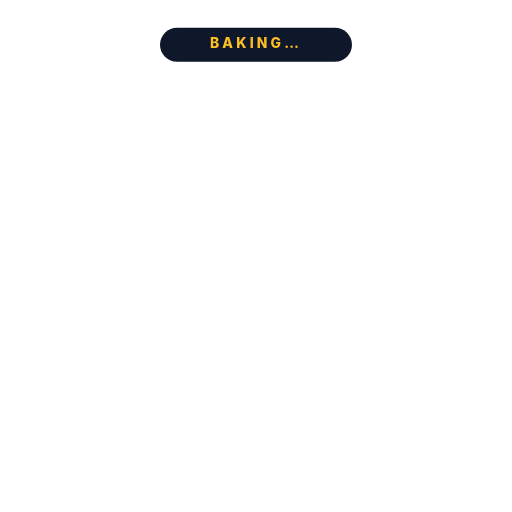
t = 0.00 s
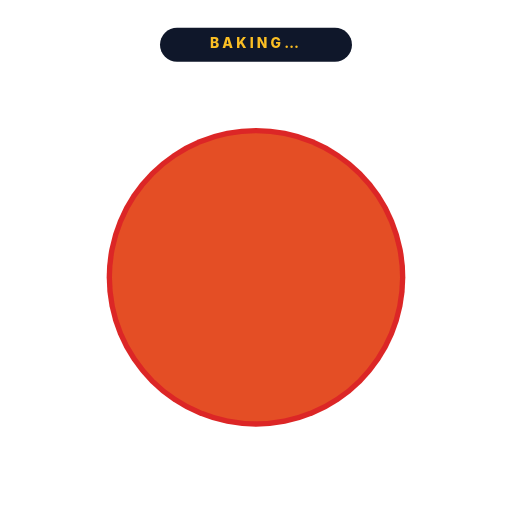
t = 1.13 s
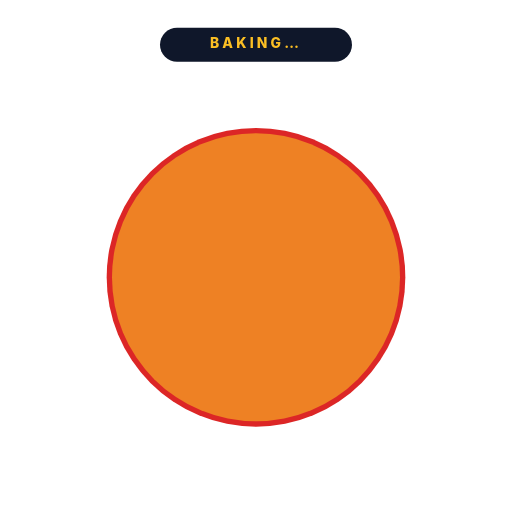
t = 2.25 s
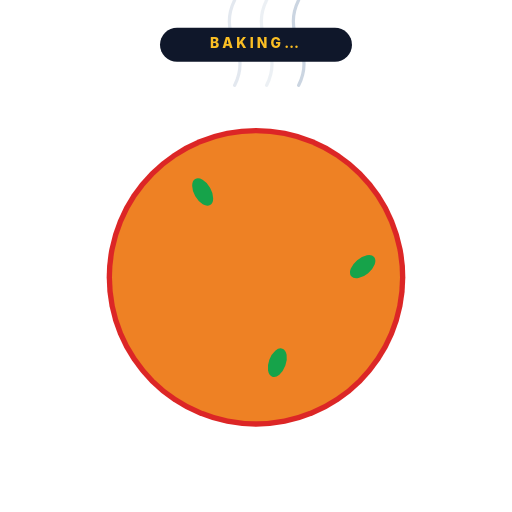
t = 3.40 s
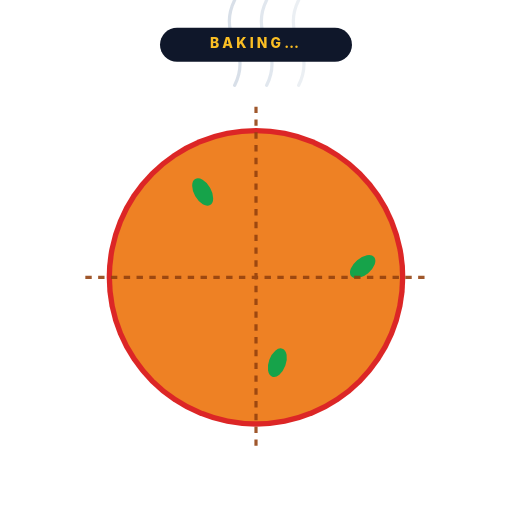
t = 3.75 s
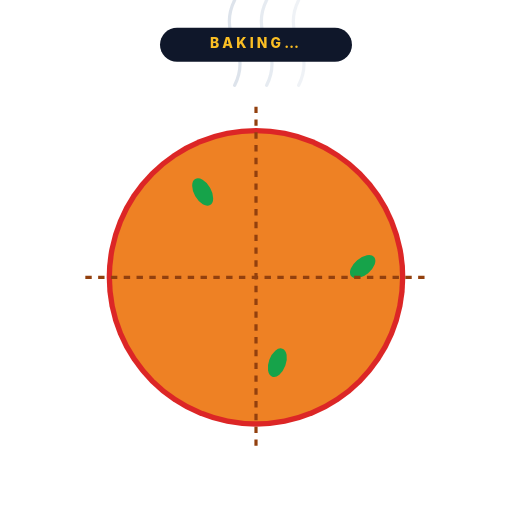
t = 5.60 s

The animated SVG that drew these frames (rendered in a browser with its animation timeline set to each time). Animation: 18 SMIL elements (animate=18); one cycle of 5.60 s, repeats indefinitely.

<?xml version="1.0" encoding="UTF-8"?>
<!--
  Pizza bake — pizza appears, toppings drop one at a time, "BAKING" timer counts up,
  steam rises when done.
  Total: 4.0s. Holds.
  Viewport: 480 × 480.
-->
<svg xmlns="http://www.w3.org/2000/svg" viewBox="0 0 480 480" width="480" height="480">
  <!-- Pizza base -->
  <g transform="translate(240 260)">
    <circle r="0" fill="#fef3c7" stroke="#92400e" stroke-width="6">
      <animate attributeName="r" from="0" to="160" begin="0s" dur="0.5s" fill="freeze"
               calcMode="spline" keySplines="0.34 1.4 0.64 1"/>
    </circle>

    <!-- Sauce -->
    <circle r="140" fill="#dc2626" opacity="0">
      <animate attributeName="opacity" from="0" to="1" begin="0.55s" dur="0.4s" fill="freeze"/>
    </circle>

    <!-- Cheese -->
    <circle r="135" fill="#fbbf24" opacity="0">
      <animate attributeName="opacity" from="0" to="0.6" begin="0.95s" dur="0.4s" fill="freeze"/>
    </circle>

    <!-- Pepperoni toppings drop -->
    <g fill="#dc2626">
      <circle cx="-70" cy="-40" r="0">
        <animate attributeName="r" from="0" to="20" begin="1.4s" dur="0.2s" fill="freeze"
                 calcMode="spline" keySplines="0.34 1.56 0.64 1"/>
      </circle>
      <circle cx="60"  cy="-50" r="0">
        <animate attributeName="r" from="0" to="20" begin="1.55s" dur="0.2s" fill="freeze"
                 calcMode="spline" keySplines="0.34 1.56 0.64 1"/>
      </circle>
      <circle cx="-30" cy="40" r="0">
        <animate attributeName="r" from="0" to="20" begin="1.7s" dur="0.2s" fill="freeze"
                 calcMode="spline" keySplines="0.34 1.56 0.64 1"/>
      </circle>
      <circle cx="80" cy="50" r="0">
        <animate attributeName="r" from="0" to="20" begin="1.85s" dur="0.2s" fill="freeze"
                 calcMode="spline" keySplines="0.34 1.56 0.64 1"/>
      </circle>
      <circle cx="-80" cy="60" r="0">
        <animate attributeName="r" from="0" to="20" begin="2.0s" dur="0.2s" fill="freeze"
                 calcMode="spline" keySplines="0.34 1.56 0.64 1"/>
      </circle>
      <circle cx="20" cy="-30" r="0">
        <animate attributeName="r" from="0" to="20" begin="2.15s" dur="0.2s" fill="freeze"
                 calcMode="spline" keySplines="0.34 1.56 0.64 1"/>
      </circle>
    </g>

    <!-- Basil leaves -->
    <g fill="#16a34a">
      <ellipse cx="20" cy="80" rx="8" ry="14" transform="rotate(20 20 80)" opacity="0">
        <animate attributeName="opacity" from="0" to="1" begin="2.4s" dur="0.2s" fill="freeze"/>
      </ellipse>
      <ellipse cx="-50" cy="-80" rx="8" ry="14" transform="rotate(-30 -50 -80)" opacity="0">
        <animate attributeName="opacity" from="0" to="1" begin="2.55s" dur="0.2s" fill="freeze"/>
      </ellipse>
      <ellipse cx="100" cy="-10" rx="8" ry="14" transform="rotate(50 100 -10)" opacity="0">
        <animate attributeName="opacity" from="0" to="1" begin="2.7s" dur="0.2s" fill="freeze"/>
      </ellipse>
    </g>
  </g>

  <!-- Steam (after baking) -->
  <g fill="none" stroke="#cbd5e1" stroke-width="3" stroke-linecap="round" opacity="0">
    <animate attributeName="opacity" from="0" to="1" begin="3.0s" dur="0.4s" fill="freeze"/>
    <path d="M 220 80 Q 230 60 220 40 Q 210 20 220 0">
      <animate attributeName="opacity" values="0.3;0.9;0.3" dur="2s" begin="3.0s" repeatCount="indefinite"/>
    </path>
    <path d="M 250 80 Q 260 60 250 40 Q 240 20 250 0">
      <animate attributeName="opacity" values="0.3;0.9;0.3" dur="2s" begin="3.3s" repeatCount="indefinite"/>
    </path>
    <path d="M 280 80 Q 290 60 280 40 Q 270 20 280 0">
      <animate attributeName="opacity" values="0.3;0.9;0.3" dur="2s" begin="3.6s" repeatCount="indefinite"/>
    </path>
  </g>

  <!-- Status banner at top -->
  <g transform="translate(240 40)">
    <rect x="-90" y="-14" width="180" height="32" rx="16" fill="#0f172a"/>
    <text font-family="Inter, system-ui, sans-serif" font-size="13" font-weight="800"
          fill="#fbbf24" text-anchor="middle" dy="5" letter-spacing="3">
      <animate attributeName="textContent"
               values="BAKING…;BAKING…;BAKING…;READY!"
               keyTimes="0;0.5;0.95;1"
               begin="0s" dur="3s" fill="freeze"/>
      BAKING…
    </text>
  </g>

  <!-- Slice highlight -->
  <g transform="translate(240 260)" stroke="#92400e" stroke-width="3" stroke-dasharray="6 6" opacity="0">
    <animate attributeName="opacity" from="0" to="1" begin="3.4s" dur="0.4s" fill="freeze"/>
    <line x1="0" y1="-160" x2="0" y2="160"/>
    <line x1="-160" y1="0" x2="160" y2="0"/>
  </g>
</svg>
